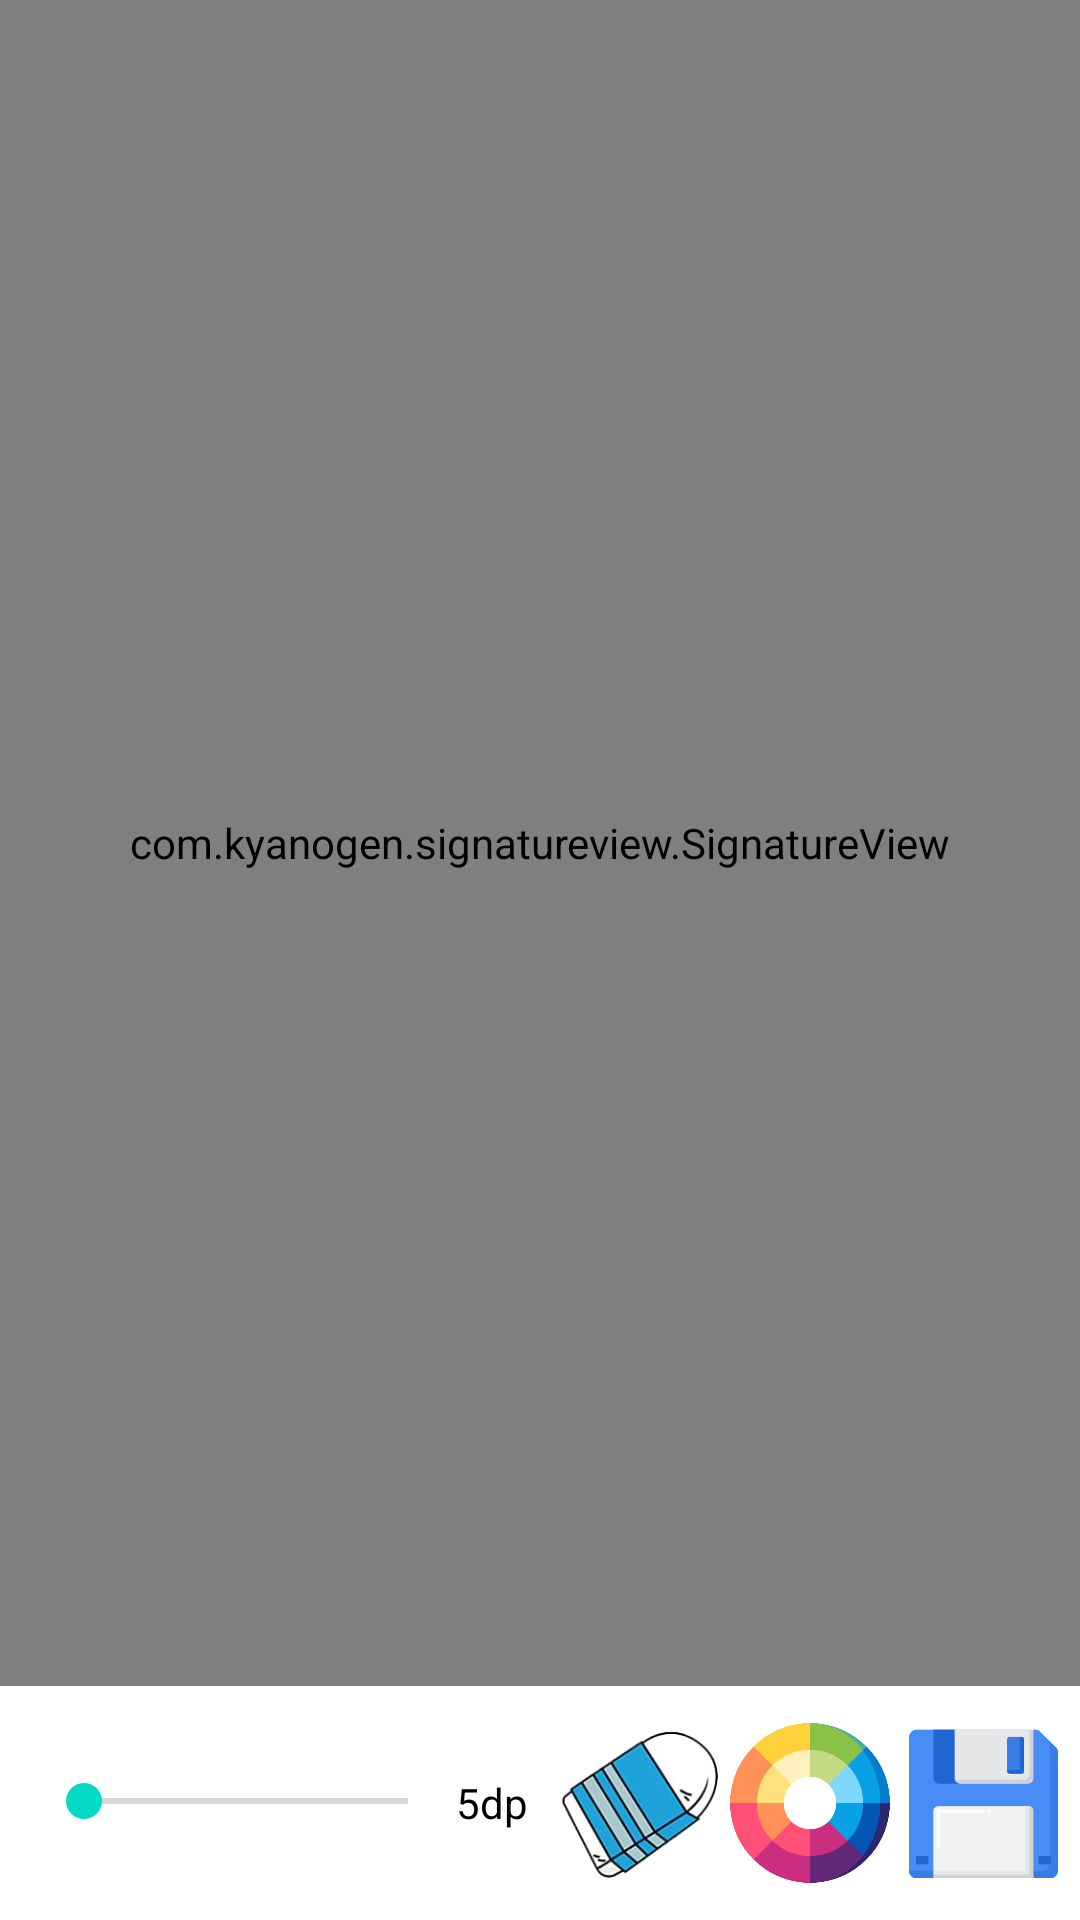

Produce the Android XML layout that renders to this screen, including the resource entries it uses.
<!-- AndroidManifest.xml: application theme Theme.PuasaApp -->
<!-- res/layout/activity_testmewarna.xml -->
<?xml version="1.0" encoding="utf-8"?>
<RelativeLayout
    xmlns:android="http://schemas.android.com/apk/res/android"
    xmlns:app="http://schemas.android.com/apk/res-auto"
    xmlns:tools="http://schemas.android.com/tools"
    android:layout_width="match_parent"
    android:layout_height="match_parent"
    tools:context=".testmewarna">

    <com.kyanogen.signatureview.SignatureView xmlns:sign="http://schemas.android.com/apk/res-auto"
        android:id="@+id/signature_view"
        android:layout_width="match_parent"
        android:layout_height="match_parent"
        android:layout_above="@+id/optionsHolder"
        sign:backgroundColor="#ffffff"
        sign:enableSignature="true"
        sign:penColor="#000000"
        sign:penSize="5dp" />

    <LinearLayout
        android:id="@+id/optionsHolder"
        android:orientation="horizontal"
        android:layout_alignParentBottom="true"
        android:gravity="center"
        android:layout_width="match_parent"
        android:layout_height="wrap_content">
        <LinearLayout
            android:layout_weight="1"
            android:layout_margin="4dp"
            android:layout_width="match_parent"
            android:layout_height="wrap_content">
            <SeekBar
                android:layout_weight="1"
                android:layout_marginStart="8dp"
                android:id="@+id/penSize"
                android:layout_width="0dp"
                android:layout_height="wrap_content" >

            </SeekBar>
            <TextView
                android:id="@+id/txtPenSize"
                android:textColor="@color/black"
                android:text="5dp"
                android:layout_width="wrap_content"
                android:layout_height="wrap_content">

            </TextView>
        </LinearLayout>
        <LinearLayout
            android:layout_weight="1"
            android:layout_margin="4dp"
            android:gravity="end"
            android:layout_width="match_parent"
            android:layout_height="wrap_content">

            <ImageButton
                android:id="@+id/btnEraser"
                android:layout_width="0dp"
                android:layout_height="70dp"
                android:layout_marginLeft="2dp"
                android:layout_marginRight="2dp"
                android:layout_weight="1"
                android:background="@color/white"
                android:scaleType="fitCenter"
                android:src="@drawable/eraser">

            </ImageButton>

            <ImageButton
                android:id="@+id/btnColor"
                android:layout_width="0dp"
                android:layout_height="60dp"
                android:layout_marginLeft="2dp"
                android:layout_marginTop="5dp"
                android:layout_marginRight="2dp"
                android:layout_weight="1"
                android:background="@color/white"
                android:scaleType="fitCenter"
                android:src="@drawable/colorpalette">

            </ImageButton>

            <ImageButton
                android:id="@+id/btnSave"
                android:layout_width="0dp"
                android:layout_height="50dp"
                android:layout_marginLeft="2dp"
                android:layout_marginTop="10dp"
                android:layout_marginRight="2dp"
                android:layout_weight="1"
                android:background="@color/white"
                android:scaleType="fitCenter"
                android:src="@drawable/saveicon">

            </ImageButton>
        </LinearLayout>
    </LinearLayout>


</RelativeLayout>
<!-- resources referenced by this layout -->
<resources>
  <color name="black">#FF000000</color>
  <color name="white">#FFFFFFFF</color>
  <!-- drawable colorpalette: png bitmap (drawable, 47162 bytes) -->
  <!-- drawable eraser: png bitmap (drawable, 38005 bytes) -->
  <!-- drawable saveicon: png bitmap (drawable, 8712 bytes) -->
  <style name="Theme.PuasaApp" parent="Theme.MaterialComponents.DayNight.NoActionBar">
          
          <item name="colorPrimary">@color/purple_500</item>
          <item name="colorPrimaryVariant">@color/purple_700</item>
          <item name="colorOnPrimary">@color/white</item>
          
          <item name="colorSecondary">@color/teal_200</item>
          <item name="colorSecondaryVariant">@color/teal_700</item>
          <item name="colorOnSecondary">@color/black</item>
          
          <item name="android:statusBarColor" tools:targetApi="l">?attr/colorPrimaryVariant</item>
          
      </style>
  <color name="purple_500">#FF6200EE</color>
  <color name="purple_700">#FF3700B3</color>
  <color name="teal_200">#FF03DAC5</color>
  <color name="teal_700">#FF018786</color>
</resources>
